pico-8 play session: no input (idle)

[t = 1 s] idle ~1s (no d-pad/buttons)
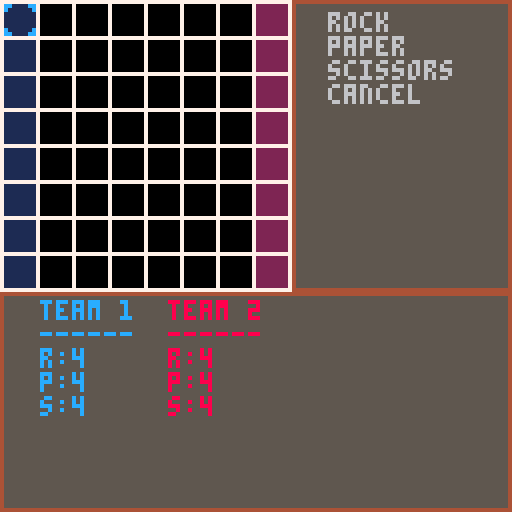

pico-8 cartridge
version 33
__lua__
--spacegrid
--by henry and joseph

--grid size on screen from 0,0
grid_width_px=72
grid_height_px=72

--grid config
grid_size=8
empty_space_val=-1
cell_width=grid_width_px/grid_size
cell_height=grid_height_px/grid_size
t1_spawn={
	x1=1,y1=1,
	x2=1,y2=grid_size,
	col=1
}
t2_spawn={
	x1=grid_size,y1=1,
	x2=grid_size,y2=grid_size,
	col=2
}

--the player whose turn it is
turn=1 --either 1 or 2

--text dist horz/vert
--from hud box corner
horz_edge_dist=10
vert_edge_dist=3

--hud colors
hud_box_color=5
hud_border_color=4

--side hud box text config
side_text_x=grid_width_px+horz_edge_dist
side_text_y=vert_edge_dist
side_text_spacing=6
cur_spacing=7
side_text_color=6

--bottom hud box text spacing
btm_text_line_spacing=6
btm_text_column_spacing=4*8

--bottom hud box team 1 config
btm_text_t1_x=horz_edge_dist
btm_text_t1_y=grid_height_px+vert_edge_dist
t1_text_color=12

--bottom hud box team 2 config
btm_text_t2_x=btm_text_t1_x+btm_text_column_spacing
btm_text_t2_y=btm_text_t1_y
t2_text_color=8

--cursor modes
gmode="grid"
mmode="menu"

--side hud menu options

--sample menu options
sample_side_opts={
	text={
		"hello",
		"strategy",
		"world",
		"cancel",
	},
	callback={
		function(cur,teams,grid) menu_sample_hello() end,
		function(cur,teams,grid) menu_sample_strategy() end,
		function(cur,teams,grid) menu_sample_world() end,
		function(cur,teams,grid) menu_exit(cur) end,
	}
}

--options for when the side
--menu should be empty
menu_empty_opts={
	text={
		"select\na space..."
	},
	callback={
		function(cur,teams,grid) end
	}
}

--options for when the player
--selects a space in their own
--spawn area
spawn_area_opts={
	text={
		"spawn new",
		"cancel",
	},
	callback={
		function(cur,teams,grid) menu_spawn_new(cur,teams) end,
		function(cur,teams,grid) menu_exit(cur) end
	}
}

--options for when the player
--selects an empty space on the
--grid (not in either spawn
--area)
empty_space_opts={
	text={
		"cancel",
	},
	callback={
		function(cur,teams,grid) menu_exit(cur) end,
	}
}

--options for when the player
--selects a grid space
--containing one of their own
--ships
ship_opts={
	text={
		"move",
		"attack",
		"cancel",
	},
	callback={
		function(cur,teams,grid) menu_ship_move(cur) end,
		function(cur,teams,grid) menu_ship_attack(cur) end,
		function(cur,teams,grid) menu_exit(cur) end,
	}
}

--options for when a player is
--trying to spawn a new ship
spawn_new_opts={
	text={
		"rock",
		"paper",
		"scissors",
		"cancel",
	},
	callback={
		function(cur,teams,grid) menu_spawn_new_r(cur,teams,grid) end,
		function(cur,teams,grid) menu_spawn_new_p(cur,teams,grid) end,
		function(cur,teams,grid) menu_spawn_new_s(cur,teams,grid) end,
		function(cur,teams,grid) menu_exit(cur) end,
	}
}

--the current side menu options
side_opts=menu_empty_opts

function _init()
	grid=init_grid(grid_size)
	
	hud=init_hud()
	
	teams={
		init_team(),
		init_team()
	}
	
	cur={
		init_cursor(1),
		init_cursor(2)
	}
	
end

function _update60()
	update_cursor(cur[turn],grid,#side_opts.text,teams)
	if btnp(🅾️) then
		gridh(grid)
	end
end

function _draw()
	cls()
	draw_grid()
	draw_hud(hud,side_opts)
	draw_cursor(cur[turn],cell_width,cell_height)
end
-->8
--tab 1: grid

function init_grid(size)
	assert(size>0)

	grid={}
	
	for y=1,size do
		add(grid,{})
		for x=1,size do
			add(grid[y],empty_space_val)
		end
	end
	
	return grid
end

function update_grid()
end

function draw_grid()
	--draw team 1 placement area
	rectfill((t1_spawn.x1-1)*cell_width,(t1_spawn.y1-1)*cell_height,t1_spawn.x2*cell_width,t1_spawn.y2*cell_height,t1_spawn.col)
	
	--draw team 2 placement area
	rectfill((t2_spawn.x1-1)*cell_width,(t2_spawn.y1-1)*cell_height,t2_spawn.x2*cell_width,t2_spawn.y2*cell_height,t2_spawn.col)
	
	--draw gridlines
	for y=1,#grid do
		for x=1,#grid[y] do
			draw_x=(x-1) * cell_width
			draw_y=(y-1) * cell_height
			
			--draw grid cell
			rect(draw_x,draw_y,draw_x+cell_width,draw_y+cell_height,7)
			
			--if cell is not empty, draw
			--the ship in that cell
			local contents=grid_get(grid,x,y)
			if contents!=empty_space_val then
				draw_ship(contents)
			end
			
		end
	end
	
end

function grid_get(grid,gx,gy)
	assert(gx>=1, "gx is too small")
	assert(gx<=grid_size, "gx is too large")
	assert(gy>=1, "gy is too small")
	assert(gy<=grid_size, "gy is too large")
	
	return grid[gy][gx]
end

function gridh(grid)
	for y=1,#grid do
		printline=""
		for x=1,#grid[y] do
			contents=grid_get(grid,x,y)
			if contents==empty_space_val then
				printline=printline.."_"
			else
				printline=printline..contents.class
			end
		end
		printh(printline)
	end
	printh("\n")
end
-->8
--tab 2: ship

--[[
ship_types={"r", --rock
            "p", --paper
            "s"} --scissors
--]]

ship_class_rock="r"
ship_class_paper="p"
ship_class_scissors="s"

function init_ship(team_number,_x,_y,_class)

	assert(_class!=nil)
	
	local tmp_sprite=-1
	
	if team_number==1 then
		if _class==ship_class_rock then
			tmp_sprite=17
		elseif _class==ship_class_paper then
			tmp_sprite=33
		elseif _class==ship_class_scissors then
			tmp_sprite=49
		end
		
	elseif team_number==2 then
		if _class==ship_class_rock then
			tmp_sprite=19
		elseif _class==ship_class_paper then
			tmp_sprite=35
		elseif _class==ship_class_scissors then
			tmp_sprite=51
		end
		
	end
	
	ship={
		--which sprite to draw
		sprite=tmp_sprite,
		
		--which team the ship is on
		--(either 1 or 2)
		team=team_number,
		
		--ship position on grid
		x=_x,
		y=_y,
		
		--ship class (r/p/s)
		class=_class,
		
		--ship stats
		atk=20.0, --base dmg output
		
		def=5.0, --base incoming
		         --damage subtractor
		
		hp=100.0, --health
		
		skill=0.75, --% chance to
		            --land a hit when
		            --attacking
		
		luck=0.10 --% chance to land
		          --a critical hit
	}
	
	
	return ship
end

function update_ship()
end

function draw_ship(s)
	spr(s.sprite,
	    (s.x-1)*cell_width+1,
	    (s.y-1)*cell_height+1)
end

function shiph(s)
	printh("ship at ("..s.x..","..s.y..")\n\tclass="..s.class.."\n")
end
-->8
--tab 3: cursor

function init_cursor(n)
	assert(n==1 or n==2, "cursor number must be 1 or 2")

	cur={
		--cursor mode (grid or menu)
		mode=gmode,
	
		--grid cursor
		x=1,
		y=1,
		sprt_g=n,
		
		--menu cursor
		n=1,
		sprt_m=n+1
	}
	return cur
end

function update_cursor(cur,grid,menu_size,teams)
	if cur.mode==gmode then
		if btnp(⬆️) and cur.y>1 then
			cur.y-=1
		end
		
		if btnp(⬇️) and cur.y<#grid then
			cur.y+=1
		end
		
		if btnp(⬅️) and cur.x>1 then
			cur.x-=1
		end
		
		if btnp(➡️) and cur.x<#grid then
			cur.x+=1
		end
		
		--space selection
		if btnp(❎) then
			if turn==1 then
				--check if cursor is in
				--the spawn area for team 1
				if in_spawn_area_1(cur)	then
					--cursor is in spawn area
					
					--set menu options
					--accordingly
					side_opts=spawn_area_opts
					
					--set the cursor mode to
					--menu
					cur.mode=mmode
					
				else
					--cursor is not in spawn
					--area
					
					contents=grid_get(grid,cur.x,cur.y)
					
					if contents==empty_space_val then
						--cursor in empty space
						printh("cursor is over empty space\n")
					elseif contents.team==turn then
						--cursor is over player's
						--ship
						printh("cursor is over player's ship\n")
					else
						--cursor is over enemy's
						--ship
						printh("cursor is over enemy's ship\n")
					end
				end
				
			elseif turn==2 then
				--check if cursor is in
				--the spawn area for team 2
				if in_spawn_area_2(cur)	then
					--cursor is in spawn area
					
					--set menu options
					--accordingly
					side_opts=spawn_area_opts
					
					--set the cursor mode to
					--menu
					cur.mode=mmode
					
				else
					--cursor is not in spawn
					--area
					
					--check if cursor is over
					--a piece or an empty
					--space
				end
			
			end
		end
		
	elseif cur.mode==mmode then
		if btnp(⬆️) then
			cur.n-=1
			if cur.n<1 then
				cur.n=menu_size
			end
		end
		
		if btnp(⬇️) then
			cur.n+=1
			if cur.n>menu_size then
				cur.n=1
			end
		end
		
		if btnp(❎) then
			select_opt(cur,teams,grid)
		end
		
		if btnp(🅾️) then
			cur.mode=gmode
		end
		
	end
end

function draw_cursor(cur)
	if cur.mode==gmode then
		spr(cur.sprt_g,(cur.x-1)*cell_width+1,(cur.y-1)*cell_height+1)
	elseif cur.mode==mmode then
		spr(cur.sprt_m,
					side_text_x-cur_spacing,
					side_text_y+(cur.n-1)*side_text_spacing)
	end
end

function select_opt(cur,teams,grid)
	side_opts.callback[cur.n](cur,teams,grid)
end

function in_spawn_area_1(cur)
	return t1_spawn.x1<=cur.x
	       and cur.x<=t1_spawn.x2
	       and t1_spawn.y1<=cur.y
	       and cur.y<=t1_spawn.y2
end

function in_spawn_area_2(cur)
	return t2_spawn.x1<=cur.x
	       and cur.x<=t2_spawn.x2
	       and t2_spawn.y1<=cur.y
	       and cur.y<=t2_spawn.y2
end
-->8
--tab 4: team

function init_team()
	team={
		r=4,
		p=4,
		s=4,
		active_ships=0,
	}
	
	return team
end

function update_team(t)
end

function draw_team(t)
end

function generate_team_hud_text(t,n)
	lines={
		"team "..n,
		"------",
		"r:"..t.r,
		"p:"..t.p,
		"s:"..t.s
	}
	
	return lines
end
-->8
--tab 5: hud

function init_hud()
end

function update_hud(h,t1,t2)
end

function draw_hud(h,side_opts)
	--side menu box + border
	draw_hud_box(grid_width_px+1,0,127,grid_height_px,hud_box_color,hud_border_color)
	
	--side menu box text
	draw_hud_text(side_text_x,side_text_y,side_opts.text,side_text_spacing,side_text_color)
	
	--bottom box + border
	draw_hud_box(0,grid_height_px+1,127,127,hud_box_color,hud_border_color)
	
	--bottom box text: team 1
	draw_hud_text(btm_text_t1_x,btm_text_t1_y,generate_team_hud_text(teams[1],1),btm_text_line_spacing,t1_text_color)
	
	--bottom box text: team 2
	draw_hud_text(btm_text_t2_x,btm_text_t2_y,generate_team_hud_text(teams[2],2),btm_text_line_spacing,t2_text_color)
end

function draw_hud_box(x1,y1,x2,y2,box_color,border_color)
	rectfill(x1,y1,x2,y2,box_color)
	rect(x1,y1,x2,y2,border_color)
end

function draw_hud_text(x,y,lines,line_spacing,text_color)
	for l=1,#lines do
		print(lines[l],x,y+(l-1)*line_spacing,text_color)
	end
end
-->8
--tab 6: menu callbacks

--sample menu callbacks
function menu_sample_hello()
	printh("hello")
end

function menu_sample_strategy()
	printh("strategy")
end

function menu_sample_world()
	printh("world!")
end

--menu exit callback
function menu_exit(cur)
	cur.mode=gmode
	cur.n=1
	side_opts=menu_empty_opts
	printh("exited side menu\n")
end

--ship spawner callbacks
function menu_spawn_new(cur,teams)
	side_opts=spawn_new_opts
end

function menu_spawn_new_r(cur,teams,grid)
	if teams[turn].r>0 then
		--create a rock ship
		rship=init_ship(turn,cur.x,cur.y,ship_class_rock)
		shiph(rship)
		
		--add that ship to the grid
		gridh(grid)
		grid[cur.y][cur.x]=rship
		gridh(grid)
		
		--decrement the idle rock ship
		--counter for the appropriate
		--team
		teams[turn].r-=1
		
		--increment the active ship
		--counter for the appropriate
		--team
		teams[turn].active_ships+=1
		
		printh("spawned new rock for team "..turn.."\n")
	else
		printh("all out of rocks!\n")
	end
	menu_exit(cur)
end

function menu_spawn_new_p(cur,teams,grid)
	if teams[turn].p>0 then
		--create a rock ship
		pship=init_ship(turn,cur.x,cur.y,ship_class_paper)
		shiph(pship)
		
		--add that ship to the grid
		grid[cur.y][cur.x]=pship
		gridh(grid)
		
		--decrement the idle paper
		--ship counter for the
		--appropriate team
		teams[turn].p-=1
		
		--increment the active ship
		--counter for the appropriate
		--team
		teams[turn].active_ships+=1
		
		printh("spawned new paper for team "..turn.."\n")
	else
		printh("all out of papers!\n")
	end
	menu_exit(cur)
end

function menu_spawn_new_s(cur,teams,grid)
	if teams[turn].s>0 then
		--create a rock ship
		sship=init_ship(turn,cur.x,cur.y,ship_class_scissors)
		shiph(pship)
		
		--add that ship to the grid
		grid[cur.y][cur.x]=sship
		gridh(grid)
		
		--decrement the idle scissors
		--ship counter for the
		--appropriate team
		teams[turn].s-=1
		
		--increment the active ship
		--counter for the appropriate
		--team
		teams[turn].active_ships+=1
		
		printh("spawned new scissors for team "..turn.."\n")
	else
		printh("all out of scissors!\n")
	end
	menu_exit(cur)
end

--ship action callbacks
function menu_ship_move(cur)
end

function menu_ship_attack(cur)
end
-->8
--tab 7: cursor fsm

--defines the cursor mode
cursor_modes={
	grid_mode="grd",
	menu_mode="mnu",
}

selection_states={
	selection="sel",
	move="mov",
	attack="atk",
	move_and_attack="maa",
}

--defines what the cursor is
--pointing at
space_states={
	menu_opt="mop",
	free_spawn_space="fss",
	free_neutral_space="fns",
	enemy_spawn_space="ess",
	occupied_friendly_space="ofs",
	occupied_enemy_space="oes",
}
__gfx__
00000000cc0000cccccc000088000088888800000000000000000000000000000000000000000000000000000000000000000000000000000000000000000000
00000000c000000cc11cc00080000008822880000000000000000000000000000000000000000000000000000000000000000000000000000000000000000000
0070070000000000c1c1cc0000000000828288000000000000000000000000000000000000000000000000000000000000000000000000000000000000000000
0007700000000000c1c1cc0000000000828288000000000000000000000000000000000000000000000000000000000000000000000000000000000000000000
0007700000000000c11cc00000000000822880000000000000000000000000000000000000000000000000000000000000000000000000000000000000000000
0070070000000000cccc000000000000888800000000000000000000000000000000000000000000000000000000000000000000000000000000000000000000
00000000c000000c0000000080000008000000000000000000000000000000000000000000000000000000000000000000000000000000000000000000000000
00000000cc0000cc0000000088000088000000000000000000000000000000000000000000000000000000000000000000000000000000000000000000000000
00000000000550000000000000055000000000000000000000000000000000000000000000000000000000000000000000000000000000000000000000000000
00000000005555000000000000555500000000000000000000000000000000000000000000000000000000000000000000000000000000000000000000000000
0000000005ccc5500000000005888550000000000000000000000000000000000000000000000000000000000000000000000000000000000000000000000000
0000000055c5c5550000000055858555000000000000000000000000000000000000000000000000000000000000000000000000000000000000000000000000
0000000055cc55550000000055885555000000000000000000000000000000000000000000000000000000000000000000000000000000000000000000000000
0000000005c5c5500000000005858550000000000000000000000000000000000000000000000000000000000000000000000000000000000000000000000000
00000000005555000000000000555500000000000000000000000000000000000000000000000000000000000000000000000000000000000000000000000000
00000000000550000000000000055000000000000000000000000000000000000000000000000000000000000000000000000000000000000000000000000000
00000000777776000000000077777600000000000000000000000000000000000000000000000000000000000000000000000000000000000000000000000000
00000000777776600000000077777660000000000000000000000000000000000000000000000000000000000000000000000000000000000000000000000000
00000000711176660000000078887666000000000000000000000000000000000000000000000000000000000000000000000000000000000000000000000000
00000000717177770000000078787777000000000000000000000000000000000000000000000000000000000000000000000000000000000000000000000000
00000000711177770000000078887777000000000000000000000000000000000000000000000000000000000000000000000000000000000000000000000000
00000000717777770000000078777777000000000000000000000000000000000000000000000000000000000000000000000000000000000000000000000000
00000000717777770000000078777777000000000000000000000000000000000000000000000000000000000000000000000000000000000000000000000000
00000000777777770000000077777777000000000000000000000000000000000000000000000000000000000000000000000000000000000000000000000000
00000000000000060000000000000006000000000000000000000000000000000000000000000000000000000000000000000000000000000000000000000000
00000000099000660000000009900066000000000000000000000000000000000000000000000000000000000000000000000000000000000000000000000000
00000000911906600000000098890660000000000000000000000000000000000000000000000000000000000000000000000000000000000000000000000000
00000000919990000000000098999000000000000000000000000000000000000000000000000000000000000000000000000000000000000000000000000000
00000000991990000000000099899000000000000000000000000000000000000000000000000000000000000000000000000000000000000000000000000000
00000000911906600000000098890660000000000000000000000000000000000000000000000000000000000000000000000000000000000000000000000000
00000000099000660000000009900066000000000000000000000000000000000000000000000000000000000000000000000000000000000000000000000000
00000000000000060000000000000006000000000000000000000000000000000000000000000000000000000000000000000000000000000000000000000000
